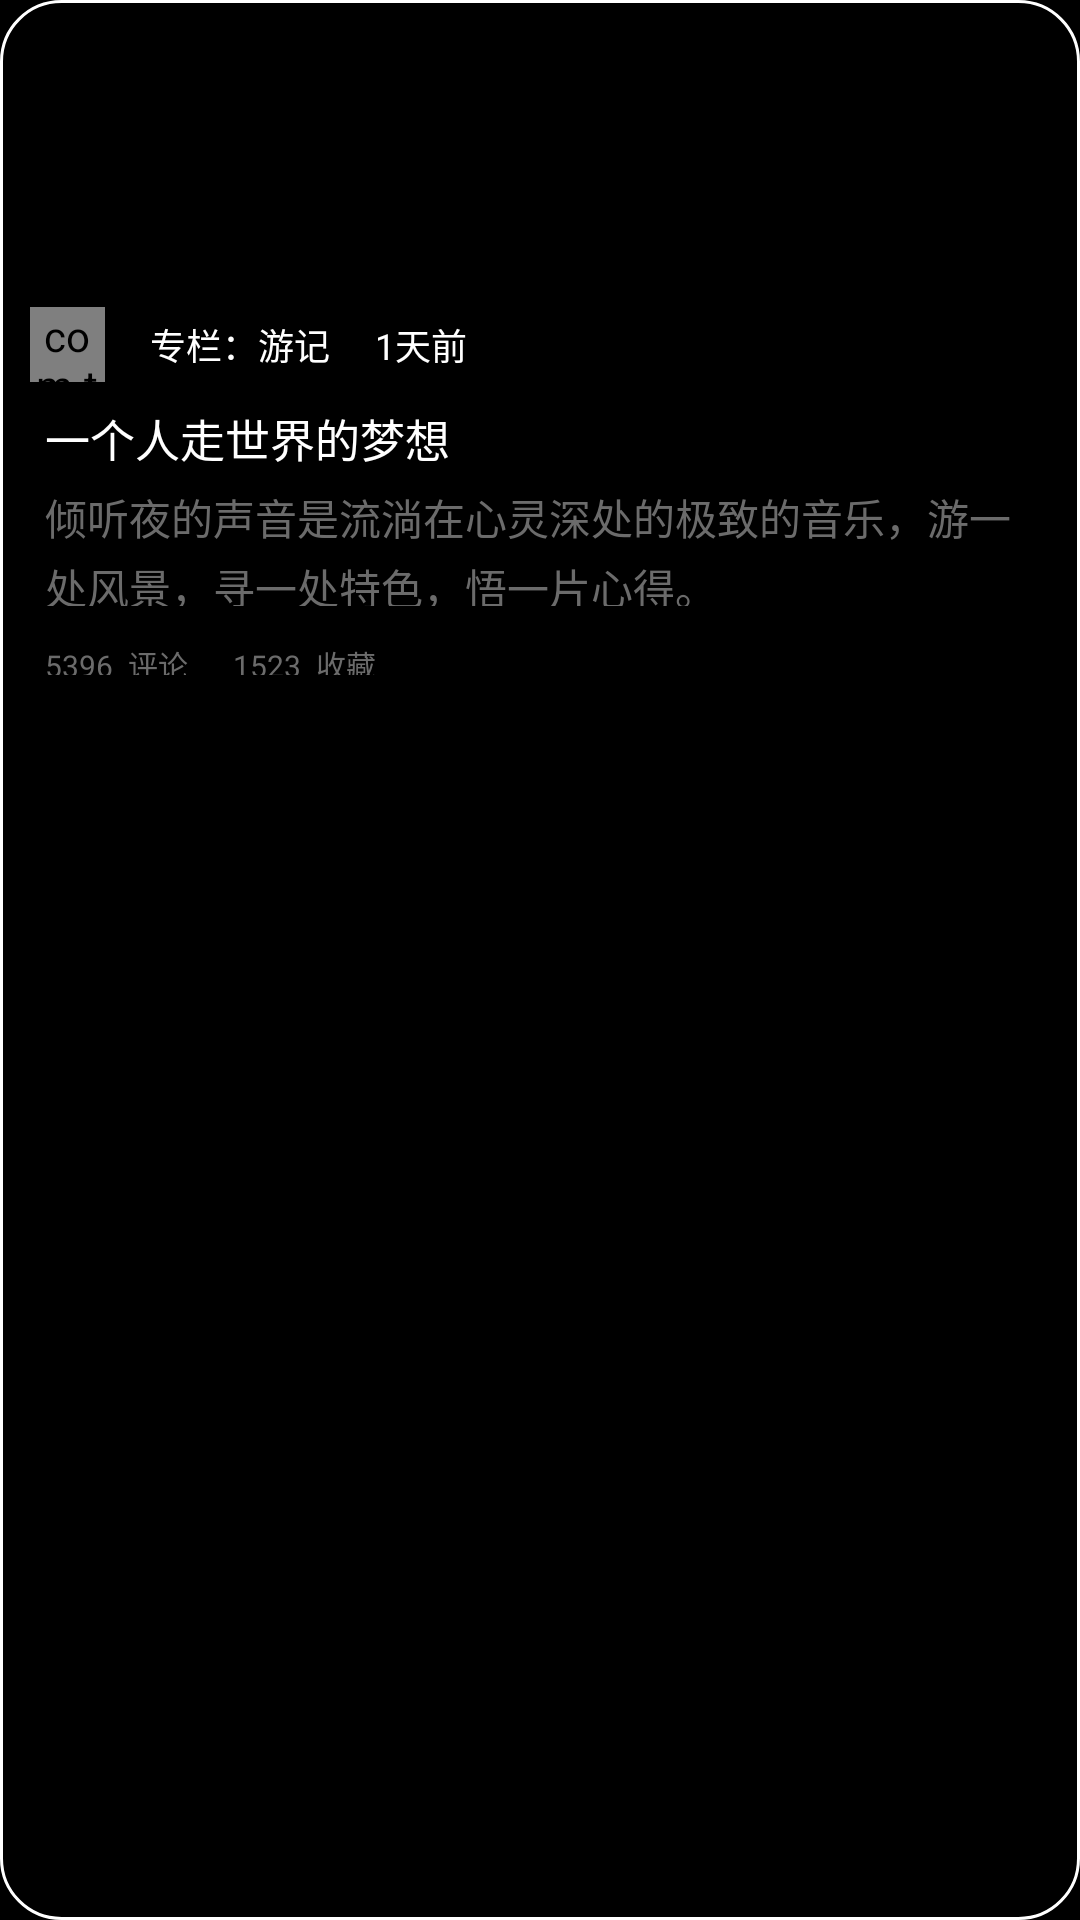

This screen was rendered from an Android layout file. Write that file and the resources it references.
<!-- AndroidManifest.xml: application theme AppTheme -->
<!-- res/layout/recommend_notes.xml -->
<?xml version="1.0" encoding="utf-8"?>
<LinearLayout xmlns:android="http://schemas.android.com/apk/res/android"
    android:orientation="vertical" android:layout_width="match_parent"
    android:background="@android:color/background_dark"
    android:layout_height="235dp"
   >

    <LinearLayout
        android:layout_width="match_parent"
        android:layout_height="match_parent"
        android:background="@drawable/bg_round_white"
        android:orientation="vertical"
        android:weightSum="1">


        <ImageView
            android:id="@+id/note_image"
            android:layout_width="match_parent"
            android:layout_height="85dp"
            android:background="@mipmap/recommend_background" />

        <RelativeLayout
            android:layout_width="match_parent"
            android:layout_height="30dp"
            android:layout_below="@+id/note_image"
            android:layout_marginTop="5dp">

            <com.travelNotes.common.XCRoundImageView
                android:id="@+id/recommend_image"
                android:layout_width="25dp"
                android:layout_height="25dp"
                android:layout_centerVertical="true"
                android:src="@mipmap/recommend_image" />

            <TextView
                android:id="@+id/label"
                android:layout_width="wrap_content"
                android:layout_height="wrap_content"
                android:layout_centerVertical="true"
                android:layout_marginLeft="15dp"
                android:layout_toEndOf="@+id/recommend_image"
                android:layout_toRightOf="@+id/recommend_image"
                android:text="专栏：游记"
                android:textColor="@color/white"
                android:textSize="12dp" />

            <TextView
                android:id="@+id/time"
                android:layout_width="wrap_content"
                android:layout_height="wrap_content"
                android:layout_toRightOf="@+id/label"
                android:text="1天前"
                android:textColor="@color/white"
                android:textSize="12dp"
                android:layout_alignTop="@+id/label"
                android:layout_marginLeft="15dp"
                />
        </RelativeLayout>

        <RelativeLayout
            android:layout_width="match_parent"
            android:layout_marginLeft="5dp"
            android:layout_marginTop="5dp"
            android:layout_height="90dp">
            <TextView
                android:id="@+id/note_title"
                android:layout_width="wrap_content"
                android:layout_height="wrap_content"
                android:text="一个人走世界的梦想"
                android:textColor="@color/white"
                android:textSize="15dp"

                />

            <TextView
                android:id="@+id/note_content"
                android:layout_below="@id/note_title"
                android:layout_width="match_parent"
                android:layout_height="50dp"
                android:layout_marginTop="5dp"
                android:lineSpacingExtra="3dp"
                android:paddingBottom="10dp"
                android:text="倾听夜的声音是流淌在心灵深处的极致的音乐，游一处风景，寻一处特色，悟一片心得。"
                android:textColor="@color/text_normal" />

            <LinearLayout
                android:layout_width="wrap_content"
                android:layout_height="wrap_content"
                android:layout_below="@id/note_content"
                android:orientation="horizontal">

                <TextView
                    android:id="@+id/comment_num"
                    android:layout_width="wrap_content"
                    android:layout_height="wrap_content"
                    android:layout_marginTop="2dp"
                    android:text="5396"
                    android:textColor="@color/text_normal"
                    android:textSize="10dp" />

                <TextView
                    android:id="@+id/comment"
                    android:layout_width="wrap_content"
                    android:layout_height="wrap_content"
                    android:layout_marginLeft="5dp"
                    android:layout_marginTop="2dp"
                    android:text="评论"
                    android:textColor="@color/text_normal"
                    android:textSize="10dp" />



                <TextView
                    android:id="@+id/collection_num"
                    android:layout_width="wrap_content"
                    android:layout_height="wrap_content"
                    android:layout_marginLeft="15dp"
                    android:layout_marginTop="2dp"
                    android:text="1523"
                    android:textColor="@color/text_normal"
                    android:textSize="10dp" />

                <TextView
                    android:layout_width="wrap_content"
                    android:layout_height="wrap_content"
                    android:layout_marginLeft="5dp"
                    android:layout_marginTop="2dp"
                    android:text="收藏"
                    android:textColor="@color/text_normal"
                    android:textSize="10dp" />

            </LinearLayout>
        </RelativeLayout>

    </LinearLayout>

</LinearLayout>
<!-- resources referenced by this layout -->
<resources>
  <color name="text_normal">#6B6B6B</color>
  <color name="white">#FFFFFF</color>
  <!-- drawable bg_round_white (drawable) -->
  <?xml version="1.0" encoding="utf-8"?>
  <shape xmlns:android="http://schemas.android.com/apk/res/android" android:shape="rectangle">
  
      
      <solid android:color="@android:color/transparent" />
      
      <stroke
          android:width="1dp"
          android:color="@color/white" />
      
      <corners android:radius="20dp" />
  
      
      <padding
          android:bottom="10dp"
          android:left="10dp"
          android:right="10dp"
          android:top="10dp" />
  </shape>
  <!-- mipmap recommend_image: jpg bitmap (mipmap-hdpi, 4404 bytes) -->
  <style name="AppTheme" parent="Theme.AppCompat.Light">
          
          <item name="colorPrimary">@color/colorPrimary</item>
          <item name="colorPrimaryDark">@color/colorPrimaryDark</item>
          <item name="colorAccent">@color/colorAccent</item>
      </style>
  <color name="colorPrimary">#3F51B5</color>
  <color name="colorPrimaryDark">#303F9F</color>
  <color name="colorAccent">#FF4081</color>
</resources>
